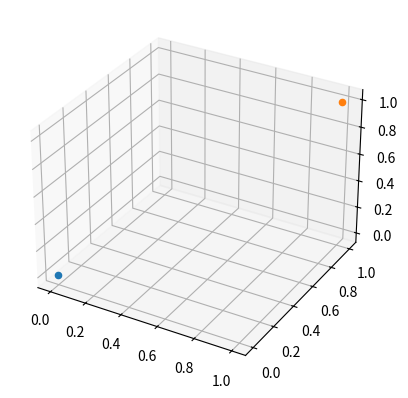

Recreate this plot in Python.
import matplotlib.pyplot as plt

fig = plt.figure()
ax = fig.add_subplot(111, projection='3d')

ax.scatter(0, 0, 0)
ax.scatter(1, 1, 1)

plt.show()
